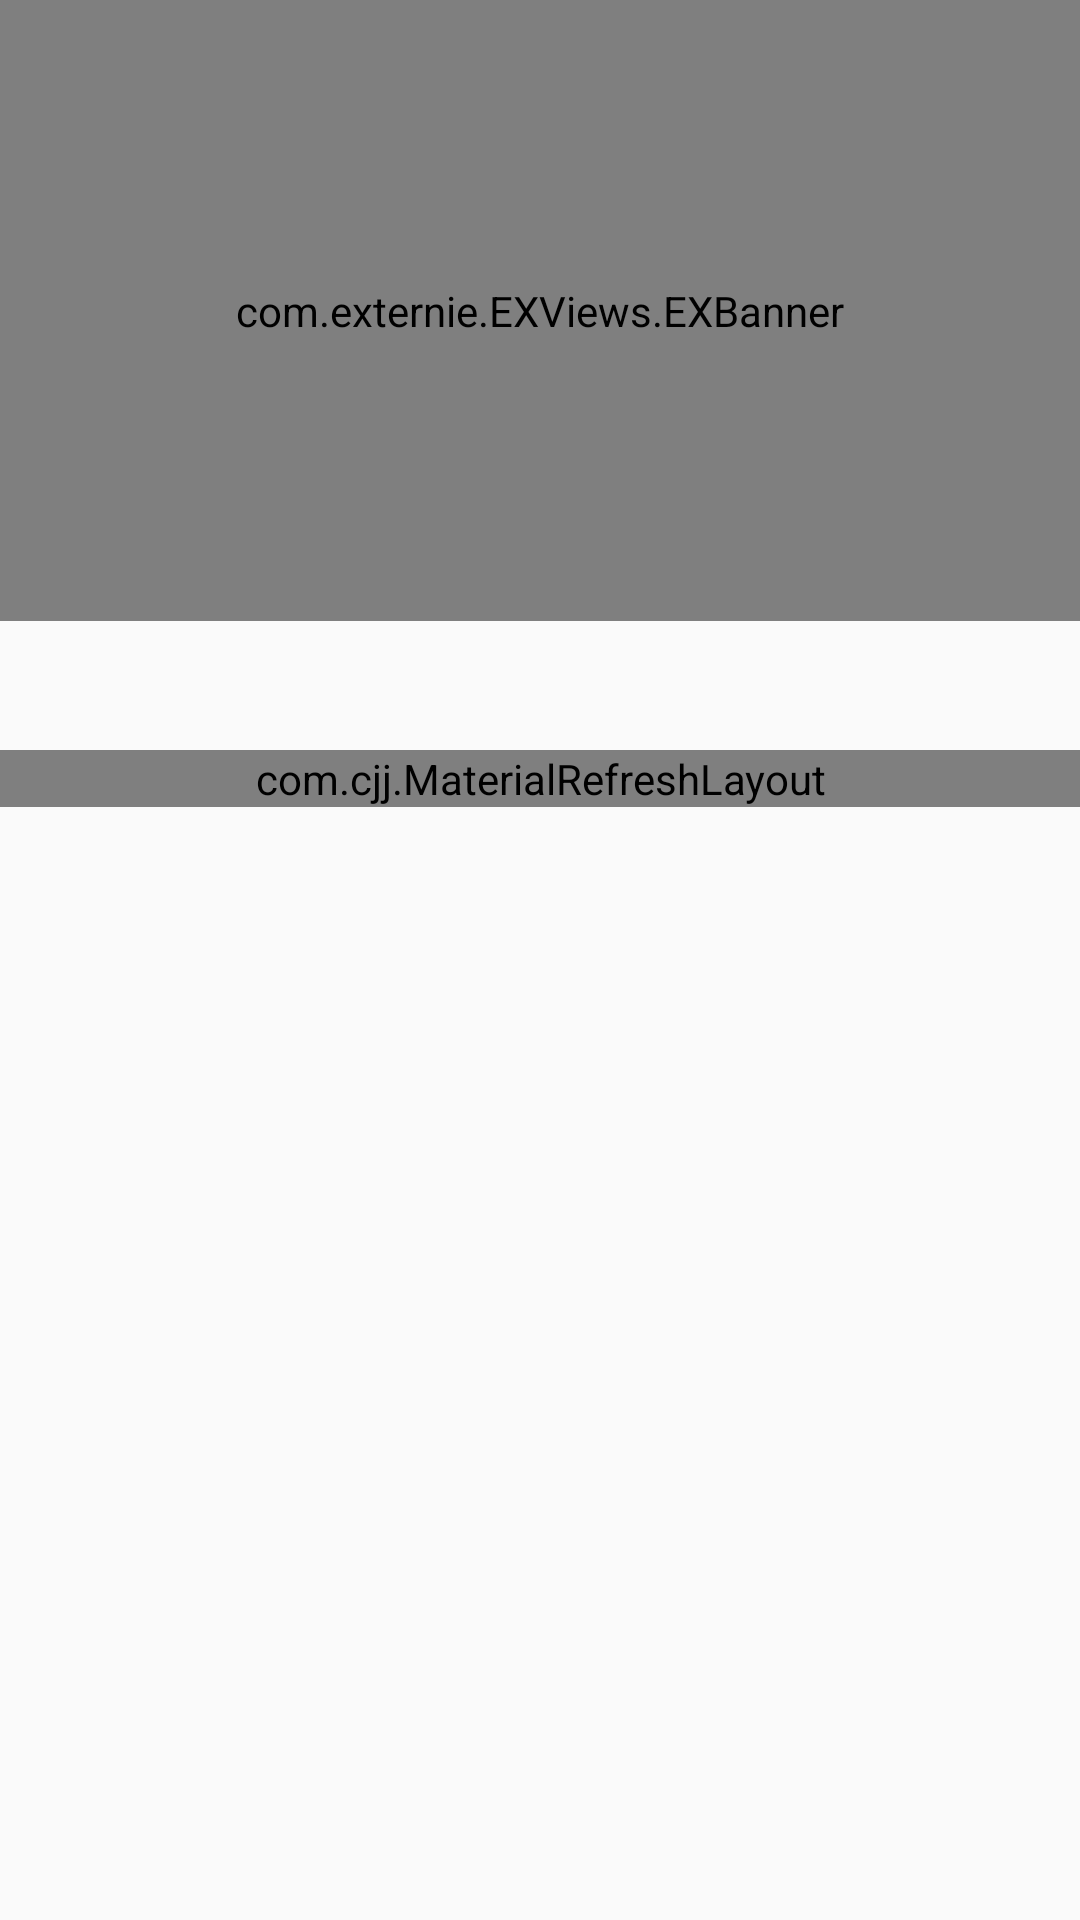

Android layout source for this screen:
<!-- AndroidManifest.xml: application theme AppTheme.NoActionBar -->
<!-- res/layout/activity_main.xml -->
<?xml version="1.0" encoding="utf-8"?>
<android.support.v4.widget.DrawerLayout xmlns:android="http://schemas.android.com/apk/res/android"
    xmlns:app="http://schemas.android.com/apk/res-auto"
    xmlns:tools="http://schemas.android.com/tools"
    android:id="@+id/drawer_layout"
    android:layout_width="match_parent"
    android:layout_height="match_parent"
    android:fitsSystemWindows="true"
    tools:openDrawer="start">

    <include
        layout="@layout/app_bar_main"
        android:layout_width="match_parent"
        android:layout_height="match_parent" />

    <RelativeLayout xmlns:android="http://schemas.android.com/apk/res/android"
        android:layout_width="match_parent"
        android:layout_height="match_parent"
        android:paddingLeft="@dimen/activity_horizontal_margin"
        android:paddingRight="@dimen/activity_horizontal_margin"
        android:paddingTop="@dimen/activity_vertical_margin"
        android:paddingBottom="@dimen/activity_vertical_margin">

        <com.mingle.widget.LoadingView
            android:id="@+id/loadView"
            android:layout_width="fill_parent"
            android:layout_height="fill_parent"
            android:visibility="invisible" />
    </RelativeLayout>

    
        
        
        
        
        
        
        
    <ListView
        android:id="@+id/left_colletion"
        android:layout_width="match_parent"
        android:layout_height="match_parent"
        android:paddingTop="0dp"
        android:background="#fff"
        android:divider="@null"
        android:layout_gravity="start"
        android:listSelector="?attr/selectableItemBackground"
        />

</android.support.v4.widget.DrawerLayout>
<!-- res/layout/app_bar_main.xml (included above) -->
<?xml version="1.0" encoding="utf-8"?>
<android.support.design.widget.CoordinatorLayout xmlns:android="http://schemas.android.com/apk/res/android"
    xmlns:app="http://schemas.android.com/apk/res-auto"
    xmlns:tools="http://schemas.android.com/tools"
    android:layout_width="match_parent"
    android:layout_height="match_parent"
    android:fitsSystemWindows="true"
    tools:context="com.example.cqulecture.MainActivity">

    
        
        
        

    
    <android.support.design.widget.AppBarLayout
        android:layout_width="match_parent"
        android:layout_height="@dimen/app_bar_height"
        android:theme="@style/ThemeOverlay.AppCompat.Dark.ActionBar"
        android:background="@color/clear"
        android:layout_weight="0.3">

        <android.support.design.widget.CollapsingToolbarLayout
            android:id="@+id/collapsingToolbarLayout"
            android:layout_width="match_parent"
            android:layout_height="match_parent"
            app:contentScrim="?attr/colorPrimary"
            app:layout_scrollFlags="scroll|exitUntilCollapsed"
            app:expandedTitleMarginBottom="@dimen/toolbar_title_margin_bottom"
            app:expandedTitleMarginStart="@dimen/toolbar_title_margin_start"
            app:expandedTitleTextAppearance="?android:attr/textAppearanceLarge"
            android:layout_weight="0.9">

            <include  layout="@layout/bar_banner"/>

            <android.support.v7.widget.Toolbar
                android:id="@+id/toolbar"
                android:layout_width="match_parent"
                android:layout_height="?attr/actionBarSize"
                app:layout_collapseMode="pin"
                app:popupTheme="@style/ThemeOverlay.AppCompat.Light"
                app:theme="@style/ThemeOverlay.AppCompat.Dark.ActionBar"
                app:layout_scrollFlags="scroll|exitUntilCollapsed">

            </android.support.v7.widget.Toolbar>

        </android.support.design.widget.CollapsingToolbarLayout>

        <android.support.design.widget.TabLayout
            android:id="@+id/tabLayout"
            android:layout_width="match_parent"
            android:layout_height="wrap_content"
            android:layout_gravity="bottom"
            android:background="@color/clear"
            app:tabTextColor="#f9c9cb"
            app:tabSelectedTextColor="#ee6e73"
            android:layout_weight="0.1" />

    </android.support.design.widget.AppBarLayout>

    <include layout="@layout/content_scrolling" />



    <TextView
        android:layout_width="match_parent"
        android:layout_height="wrap_content"
        android:layout_gravity="bottom"
        android:id="@+id/textforhide"></TextView>

</android.support.design.widget.CoordinatorLayout>
<!-- res/layout/nav_header_main.xml (included above) -->
<?xml version="1.0" encoding="utf-8"?>
<LinearLayout xmlns:android="http://schemas.android.com/apk/res/android"
    android:layout_width="match_parent"
    android:layout_height="@dimen/nav_header_height"
    android:background="?attr/colorPrimary"
    android:orientation="vertical"
    android:paddingBottom="@dimen/activity_vertical_margin"
    android:paddingLeft="@dimen/activity_horizontal_margin"
    android:paddingRight="@dimen/activity_horizontal_margin"
    android:paddingTop="@dimen/activity_vertical_margin"
    android:theme="@style/ThemeOverlay.AppCompat.Dark">

    <ImageView
        android:id="@+id/imageView"
        android:layout_width="wrap_content"
        android:layout_height="wrap_content"
        android:paddingTop="@dimen/nav_header_vertical_spacing"
        android:src="@android:drawable/sym_def_app_icon"
        android:layout_gravity="center_horizontal" />

    <TextView
        android:layout_width="wrap_content"
        android:layout_height="wrap_content"
        android:paddingTop="@dimen/nav_header_vertical_spacing"
        android:text="CQU学术讲座信息APP"
        android:textAppearance="@style/TextAppearance.AppCompat.Body1"
        android:layout_gravity="center_horizontal" />

    <TextView
        android:id="@+id/textView"
        android:layout_width="wrap_content"
        android:layout_height="wrap_content"
        android:text="Designed by externIE"
        android:layout_gravity="center_horizontal"
        android:textSize="10sp"
        android:layout_marginTop="7dp"
        android:textColor="#8bfafafa" />

    <TextView
        android:id="@+id/textView2"
        android:layout_width="wrap_content"
        android:layout_height="wrap_content"
        android:text="Github：externIE"
        android:layout_gravity="center_horizontal"
        android:textSize="10sp"
        android:textColor="#8bfafafa" />

</LinearLayout>
<!-- res/layout/bar_banner.xml (included above) -->
<?xml version="1.0" encoding="utf-8"?>
<com.example.EXViews.EXBanner xmlns:android="http://schemas.android.com/apk/res/android"
    xmlns:tools="http://schemas.android.com/tools"
    xmlns:app="http://schemas.android.com/apk/res-auto"
    android:layout_width="match_parent"
    android:layout_height="match_parent"
    android:id="@+id/banner"
    style="@style/BannerDefaultStyle"
    app:banner_pointGravity="bottom|right"
    app:banner_transitionEffect="fade"
    app:layout_collapseMode="parallax"
    app:layout_collapseParallaxMultiplier="0.7"
    tools:context="com.example.cqulecture.MainActivity"
    tools:showIn="@layout/app_bar_main">

</com.example.EXViews.EXBanner>
<!-- res/layout/content_scrolling.xml (included above) -->
<?xml version="1.0" encoding="utf-8"?>
<android.support.v4.widget.NestedScrollView xmlns:android="http://schemas.android.com/apk/res/android"
    xmlns:app="http://schemas.android.com/apk/res-auto"
    xmlns:tools="http://schemas.android.com/tools"
    android:layout_width="match_parent"
    android:layout_height="match_parent"
    app:layout_behavior="@string/appbar_scrolling_view_behavior"
    tools:context="com.example.cqulecture.MainActivity"
    tools:showIn="@layout/app_bar_main"
    android:descendantFocusability="blocksDescendants">

    <LinearLayout
        android:layout_width="match_parent"
        android:layout_height="match_parent"
        android:orientation="vertical">
    <com.cjj.MaterialRefreshLayout
        android:id="@+id/refresh"
        android:layout_width="match_parent"
        android:layout_height="match_parent"
        android:background="#ffff0000"
        >


        <WebView
            android:layout_width="match_parent"
            android:layout_height="match_parent"
            android:id="@+id/webView"
            android:layout_alignParentStart="true"
            android:layout_alignParentTop="true"
            android:layout_alignParentEnd="true"
            android:layout_alignParentBottom="true"
            android:background="#ff00ff00"/>

    </com.cjj.MaterialRefreshLayout>
    </LinearLayout>
</android.support.v4.widget.NestedScrollView>
<!-- resources referenced by this layout -->
<resources>
  <color name="clear">#00000000</color>
  <dimen name="activity_horizontal_margin">16dp</dimen>
  <dimen name="activity_vertical_margin">16dp</dimen>
  <dimen name="app_bar_height">250dp</dimen>
  <dimen name="nav_header_height">200dp</dimen>
  <dimen name="nav_header_vertical_spacing">16dp</dimen>
  <dimen name="toolbar_title_margin_bottom">12dp</dimen>
  <dimen name="toolbar_title_margin_start">12dp</dimen>
  <style name="AppTheme.AppBarOverlay" parent="ThemeOverlay.AppCompat.Dark.ActionBar" />
  <style name="BannerDefaultStyle">
          <item name="android:layout_width">match_parent</item>
          <item name="android:layout_height">match_parent</item>
          
          
          
          <item name="banner_pointAutoPlayAble">true</item>
          
          <item name="banner_pointAutoPlayInterval">3000</item>
          
          <item name="banner_pointContainerBackground">#00aaaaaa</item>
          
          <item name="banner_pointDrawable">@drawable/selector_banner_point1</item>
          
          <item name="banner_pointContainerLeftRightPadding">10dp</item>
          
          <item name="banner_pointTopBottomMargin">6dp</item>
          
          <item name="banner_pointLeftRightMargin">3dp</item>
          
          <item name="banner_pointGravity">bottom|center_horizontal</item>
          
          <item name="banner_pageChangeDuration">800</item>
          
          <item name="banner_tipTextSize">10sp</item>
          
          <item name="banner_tipTextColor">@android:color/white</item>
      </style>
  <style name="AppTheme.NoActionBar">
          <item name="windowActionBar">false</item>
          <item name="windowNoTitle">true</item>
      </style>
</resources>
